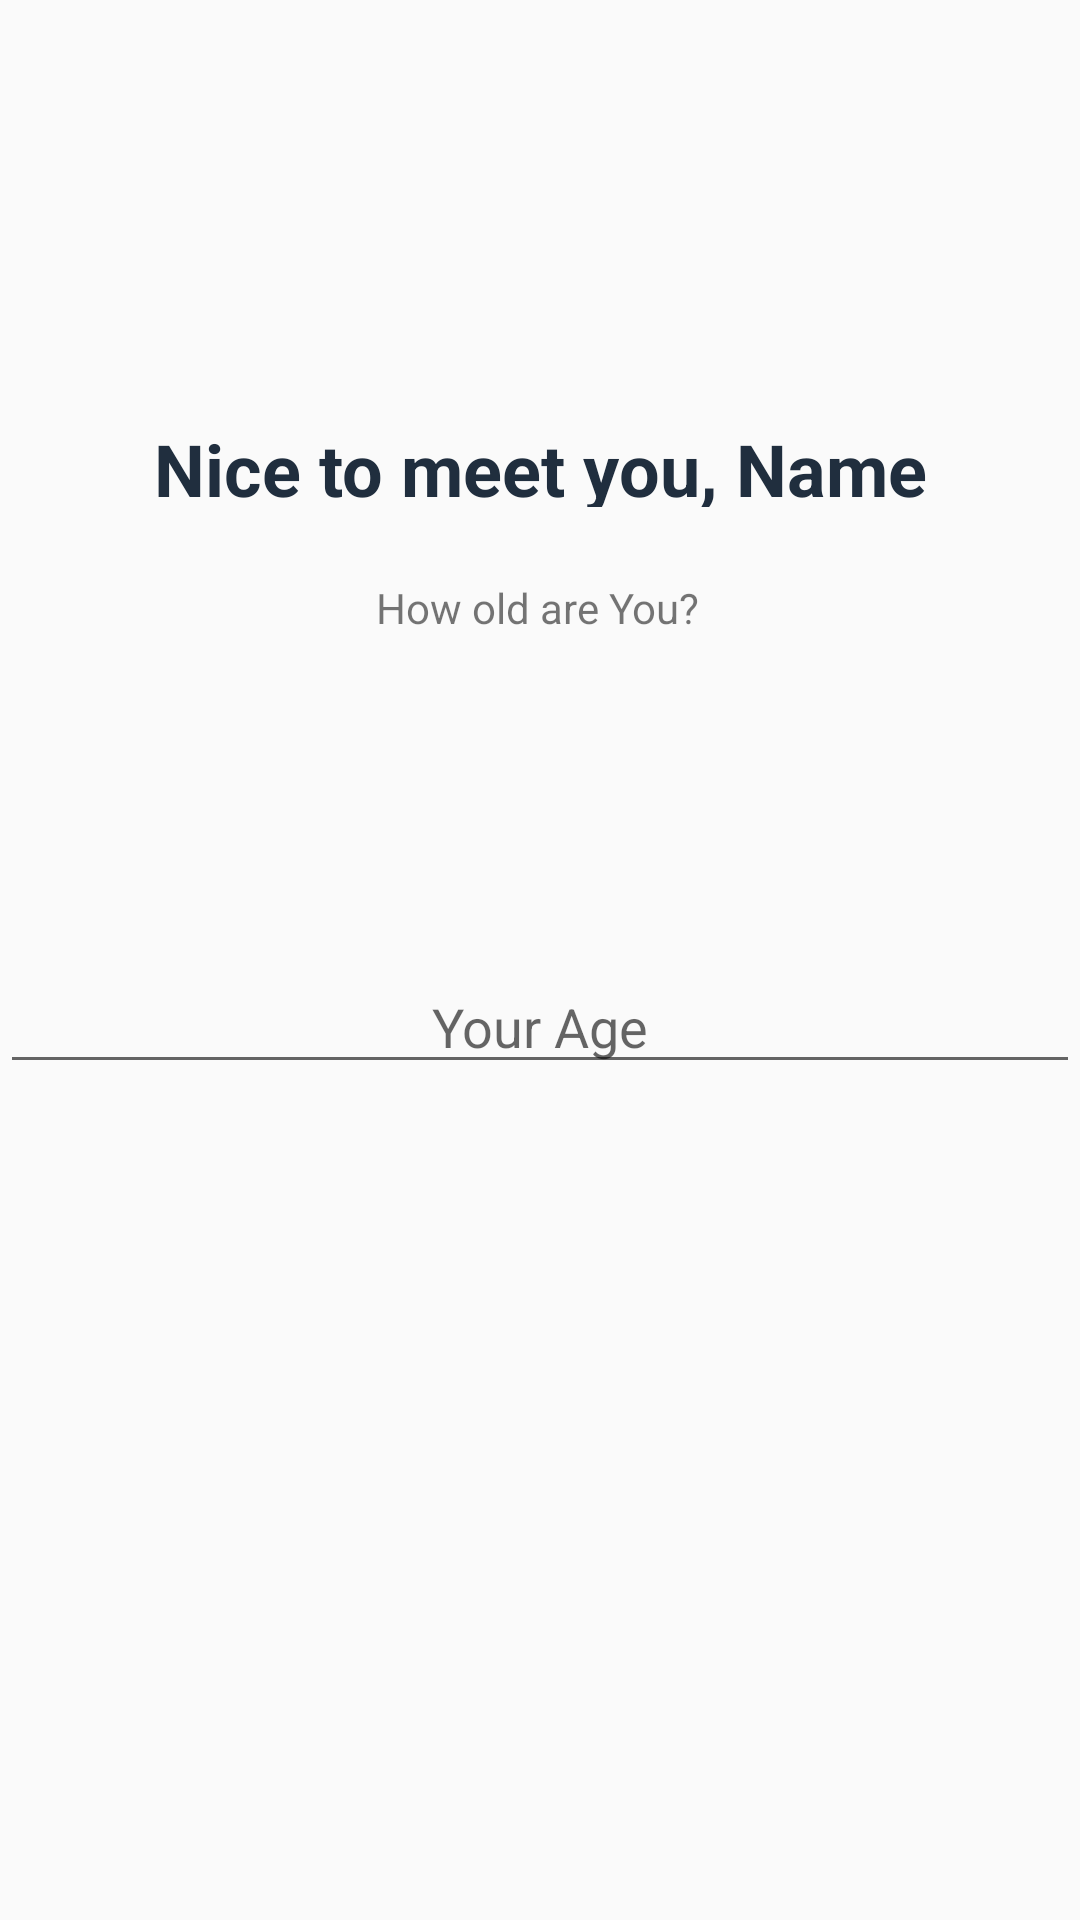

Produce the Android XML layout that renders to this screen, including the resource entries it uses.
<!-- AndroidManifest.xml: application theme AppTheme -->
<!-- res/layout/fragment_setup_age.xml -->
<?xml version="1.0" encoding="utf-8"?>
<FrameLayout xmlns:android="http://schemas.android.com/apk/res/android"
    xmlns:app="http://schemas.android.com/apk/res-auto"
    xmlns:tools="http://schemas.android.com/tools"
    android:layout_width="match_parent"
    android:layout_height="match_parent"
    tools:context=".Fragments.SetupFragments.SetupAgeFragment">


    <android.support.constraint.ConstraintLayout
        android:layout_width="match_parent"
        android:layout_height="match_parent">

        <TextView
            android:id="@+id/meetTxt"
            android:layout_width="wrap_content"
            android:layout_height="29dp"
            android:layout_marginStart="141dp"
            android:layout_marginLeft="141dp"
            android:layout_marginTop="140dp"
            android:layout_marginEnd="141dp"
            android:layout_marginRight="141dp"
            android:text="Nice to meet you, Name"
            android:textColor="@color/colorAccent"
            android:textSize="24sp"
            android:textStyle="bold"
            app:layout_constraintEnd_toEndOf="parent"
            app:layout_constraintStart_toStartOf="parent"
            app:layout_constraintTop_toTopOf="parent" />

        <TextView
            android:id="@+id/textView"
            android:layout_width="wrap_content"
            android:layout_height="wrap_content"
            android:layout_marginStart="133dp"
            android:layout_marginLeft="133dp"
            android:layout_marginTop="24dp"
            android:layout_marginEnd="133dp"
            android:layout_marginRight="133dp"
            android:text="How old are You?"
            app:layout_constraintEnd_toEndOf="parent"
            app:layout_constraintHorizontal_bias="0.555"
            app:layout_constraintStart_toStartOf="parent"
            app:layout_constraintTop_toBottomOf="@+id/meetTxt" />

        <EditText
            android:hint="Your Age"
            android:id="@+id/editAge"
            android:layout_width="0dp"
            android:layout_height="wrap_content"
            android:layout_marginTop="108dp"
            android:ems="10"
            android:gravity="center"
            android:inputType="numberSigned"
            android:singleLine="true"
            android:textAllCaps="false"
            app:layout_constraintEnd_toEndOf="parent"
            app:layout_constraintHorizontal_bias="0.0"
            app:layout_constraintStart_toStartOf="parent"
            app:layout_constraintTop_toBottomOf="@+id/textView" />
    </android.support.constraint.ConstraintLayout>
</FrameLayout>
<!-- resources referenced by this layout -->
<resources>
  <color name="colorAccent">#202e3e</color>
  <style name="AppTheme" parent="Theme.AppCompat.Light.NoActionBar">
          
          <item name="colorPrimary">@color/colorPrimary</item>
          <item name="colorPrimaryDark">@color/colorPrimaryDark</item>
          <item name="colorAccent">@color/colorAccent</item>
          <item name="sv_backgroundColor">#cf58869f</item>
      </style>
  <color name="colorPrimary">#b8c3d3</color>
  <color name="colorPrimaryDark">#535d6b</color>
</resources>
